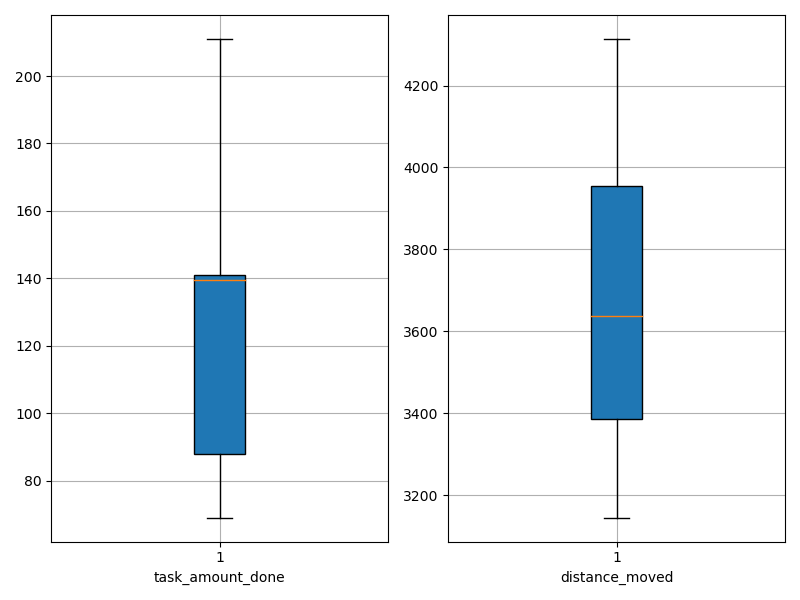

Values plotted in this chart, from the file beside it:
agent_id, task_amount_done, distance_moved
0, 69.0, 3973
1, 141.0, 3628
2, 138.0, 3295
3, 141.0, 3717
4, 141.0, 3533
5, 139.0, 3242
6, 140.0, 3917
7, 139.0, 3542
8, 140.0, 3512
9, 140.0, 3342
10, 139.0, 3734
11, 69.0, 3967
12, 69.0, 4067
13, 138.0, 3635
14, 210.0, 3641
15, 139.0, 3856
16, 211.0, 3542
17, 141.0, 3145
18, 71.0, 4161
19, 71.0, 3973
20, 142.0, 3219
21, 142.0, 3593
22, 71.0, 4036
23, 70.0, 3805
24, 138.0, 3790
25, 141.0, 4032
26, 210.0, 3267
27, 70.0, 4314
28, 140.0, 3343
29, 210.0, 3327
